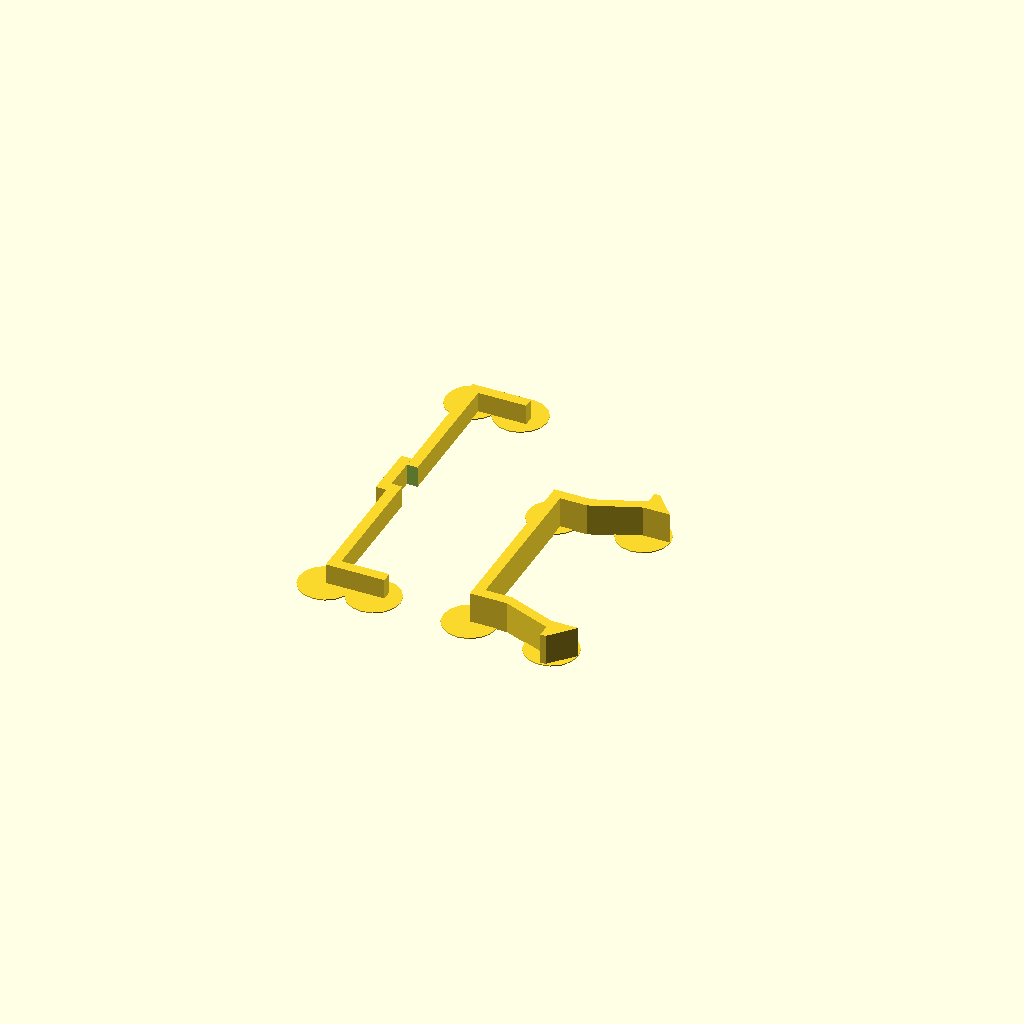
Cell 1: rendered with the file's own defaults.
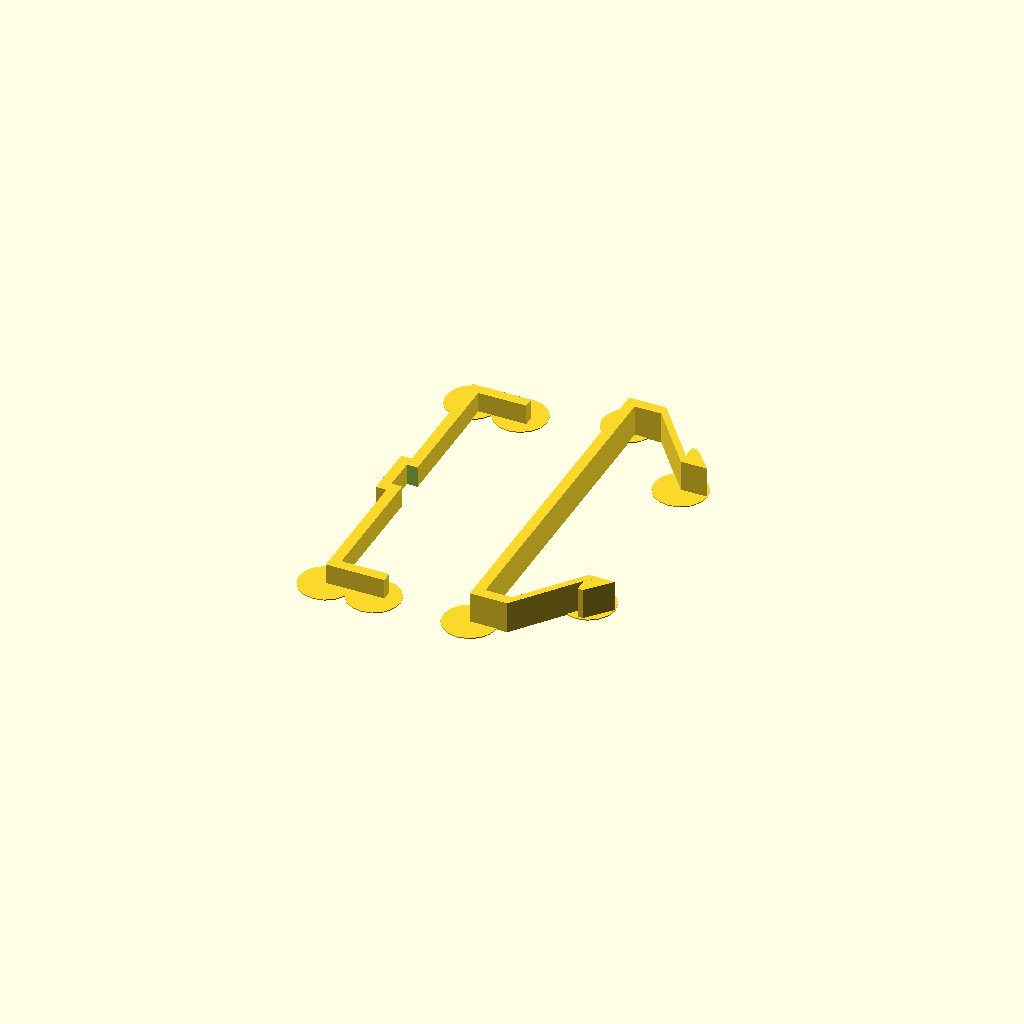
Cell 2 — battery_width set to 60, the other parameters unchanged.
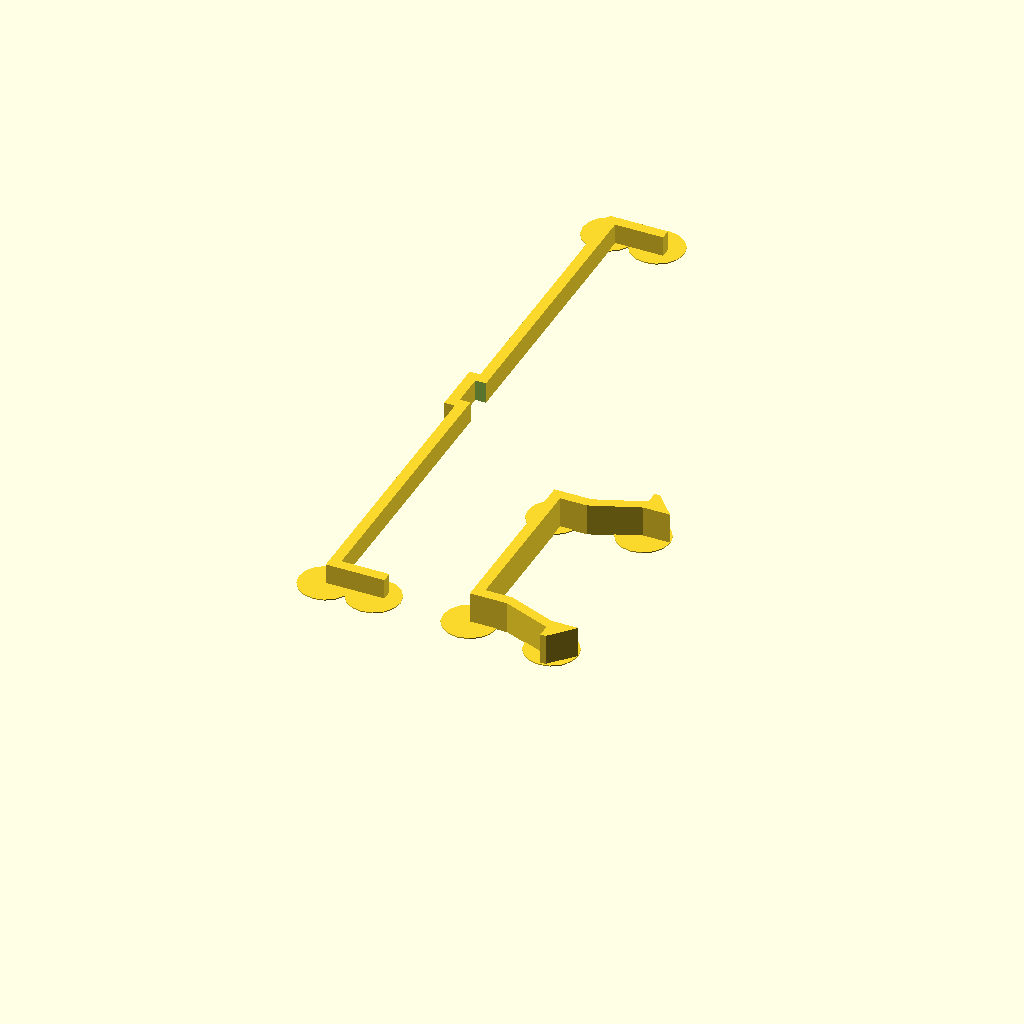
Cell 3: battery_length = 110 (everything else at default).
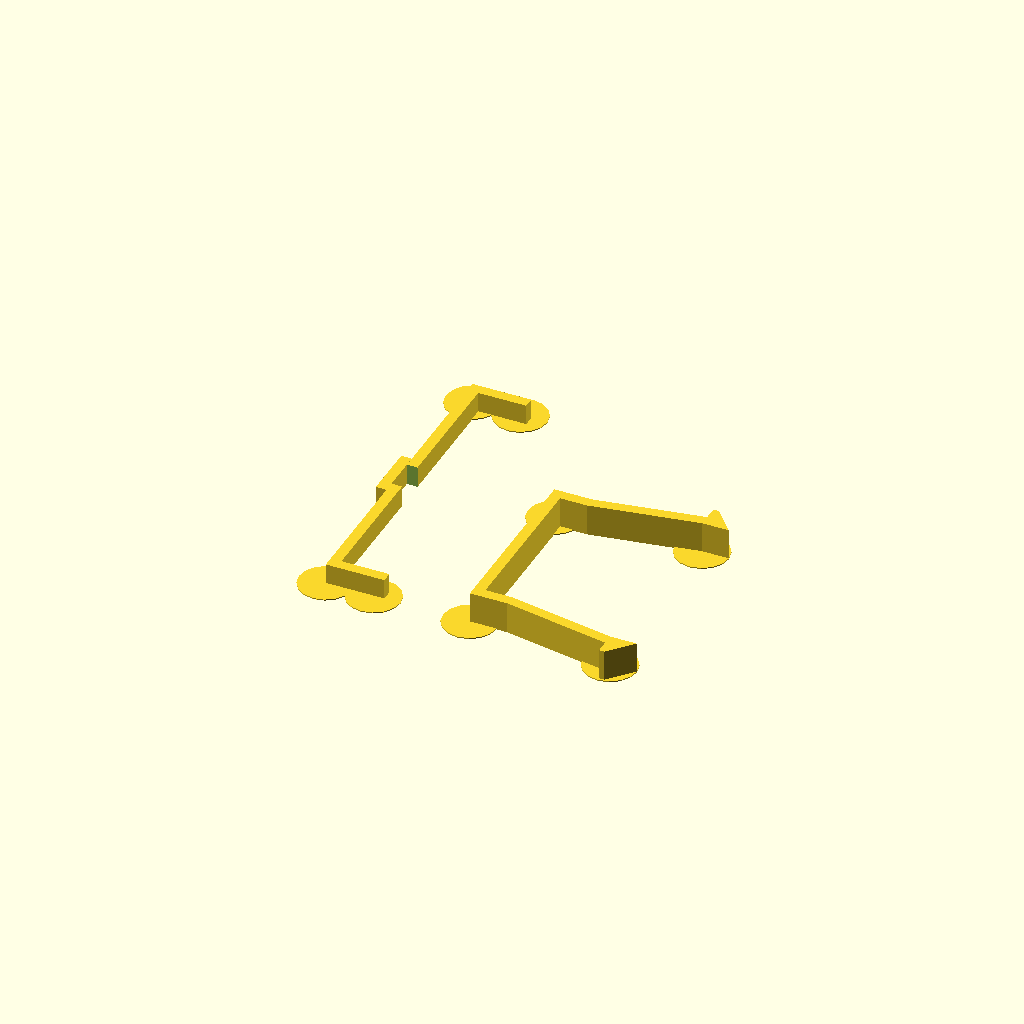
Cell 4: battery_height = 22 (everything else at default).
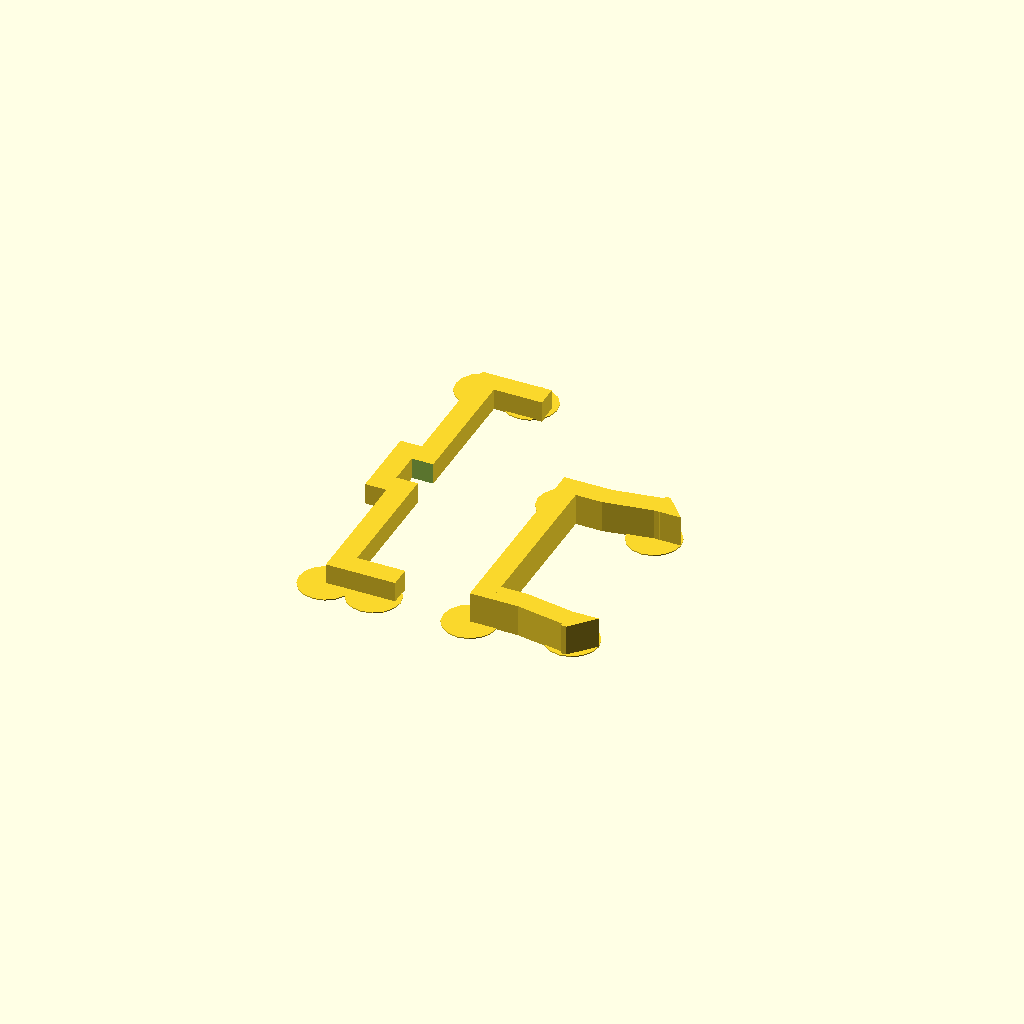
Cell 5 — wall_size set to 4, the other parameters unchanged.
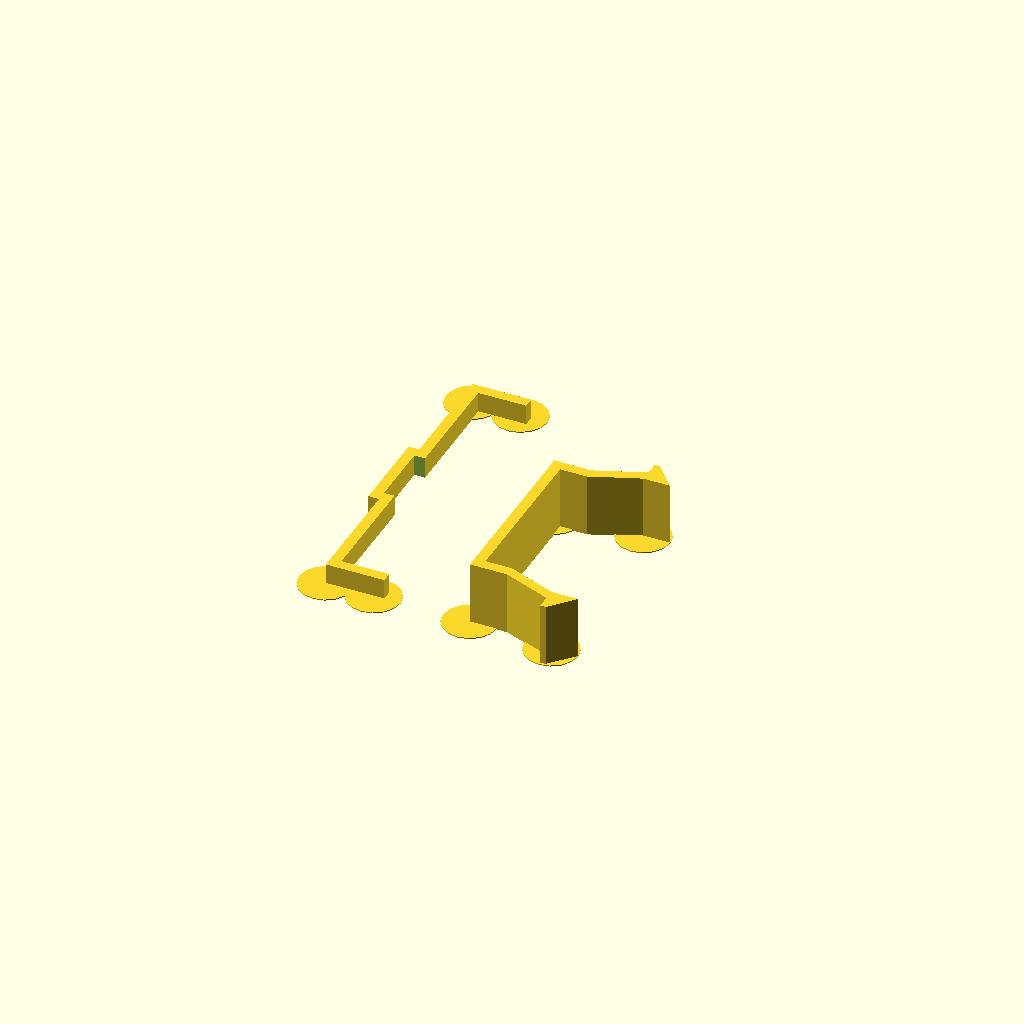
Cell 6 — heightA set to 12, the other parameters unchanged.
All cells are drawn from one camera (rotation 55°, 0°, 25°, orthographic, colour scheme Cornfield), so only the parameter changes between them.
OpenSCAD source file inputs/thingiverse/files/thing-2086873/files/bat-clip.scad:
// Matches turnigy nano-tech 2S 460mAh 25-40C
battery_width = 30;
battery_length = 55;
battery_height = 11;

// Matches two turnigy nano-tech 1S 750mAh 35-70C back-to-back
//battery_width = 27;
//battery_length = 44;
//battery_height = 25.5;

// general 'strength' of parts
wall_size = 2;

// part A (clipping into frame)
// heightA: 6mm originally, 8mm+ for higher batteries
heightA = 6; // width of the main battery touching part
// fixed_part_length: 5mm originally, 15mm+ for longer batteries
fixed_part_length = 5; // non-angled clip part
distance_to_top = 3; // distance between battery top and frame bottom (FC screw head height)
distance_at_top = 41; // distance between clip 'prongs' on holding end
helper_width = 4.5; // triangle-guide overlap
helper_height = 4; // triangle-guide height
helper_offset = 1; // triangle-guide base height

// part B, glued to part A
heightB = 4; // width of the long support bar
small_arm_length = 9; // height of arms holding battery at long ends
cutout_length = heightA + 0.2; // heightA + some clearance
support_length = cutout_length + (2 * wall_size); // length of bar under the cutout (where glue goes)

// calculation helpers
real_height = battery_height + distance_to_top;
dynamic_part_length = real_height - fixed_part_length;
dynamic_part_width = ((distance_at_top - battery_width) / 2) - wall_size;

// print support helpers
helper_disc_diameter = 10;
helper_disc_height = 0.2;

module dynamicPart() {
    points = [
        [  0,  0,  0 ], // 0
        [ dynamic_part_length,  -dynamic_part_width,  0 ], // 1
        [ dynamic_part_length,  wall_size - dynamic_part_width,  0 ], // 2
        [  0,  wall_size,  0 ], // 3
        [  0,  0,  heightA ], // 4
        [ dynamic_part_length,  -dynamic_part_width,  heightA ], // 5
        [ dynamic_part_length,  wall_size - dynamic_part_width,  heightA ], // 6
        [  0,  wall_size,  heightA ]]; // 7
  
    faces = [
        [ 0, 1, 2, 3 ],  // bottom
        [ 4, 5, 1, 0 ],  // front
        [ 7, 6, 5, 4 ],  // top
        [ 5, 6, 2, 1 ],  // right
        [ 6, 7, 3, 2 ],  // back
        [ 7, 4, 0, 3 ]]; // left
    
    polyhedron(points, faces);
}

module helper() {
    points = [
        [  0,  0,  0 ], // 0
        [ helper_height,  helper_width,  0 ], // 1
        [ 0,  helper_width,  0 ], // 2
        [  0,  0,  heightA ], // 3
        [ helper_height,  helper_width,  heightA ], // 4
        [ 0,  helper_width,  heightA ]]; // 5
  
    faces = [
        [ 0, 1, 2 ],     // bottom
        [ 5, 4, 3 ],     // top
        [ 2, 1, 4, 5 ],  // right
        [ 0, 2, 5, 3 ],  // back
        [ 3, 4, 1, 0 ]]; // left
    
    translate([helper_offset, 0, 0])
        polyhedron(points, faces);
    
    cube([helper_offset, helper_width, heightA]);
}

module partA() {
    // central part
    cube([wall_size, battery_width + (2 * wall_size), heightA]);
    
    // fixed parts
    translate([wall_size, 0, 0])
        cube([fixed_part_length, wall_size, heightA]);
    
    translate([wall_size, battery_width + wall_size, 0])
        cube([fixed_part_length, wall_size, heightA]);
    
    // dynamic parts
    translate([wall_size + fixed_part_length, 0, 0])
        dynamicPart();
    
    translate([wall_size + fixed_part_length, battery_width + (2 * wall_size), heightA])
        rotate([180, 0, 0])
            dynamicPart();
    
    // top guides
    translate([wall_size + fixed_part_length + dynamic_part_length, -dynamic_part_width - helper_width + wall_size, 0])
    helper();
    
    translate([wall_size + fixed_part_length + dynamic_part_length, battery_width + dynamic_part_width + helper_width + wall_size, heightA])
        rotate([180, 0, 0])
        helper();
        
    cylinder(d = helper_disc_diameter, h = helper_disc_height);
    
    translate([0, battery_width + (2 * wall_size), 0])
        cylinder(d = helper_disc_diameter, h = helper_disc_height);
        
    translate([wall_size + fixed_part_length + dynamic_part_length, battery_width + dynamic_part_width + wall_size, 0])
        cylinder(d = helper_disc_diameter, h = helper_disc_height);
    
    translate([wall_size + fixed_part_length + dynamic_part_length, -dynamic_part_width + wall_size, 0])
        cylinder(d = helper_disc_diameter, h = helper_disc_height);
}

module partB() {
    // central part
    difference() {
        cube([wall_size, battery_length + (2 * wall_size), heightB]);
        
        translate([-1, wall_size + ((battery_length - cutout_length) / 2), -1])
            cube([wall_size + 2, cutout_length, heightB + 2]);
    }
    
    // support
    translate([-wall_size, wall_size + ((battery_length - support_length) / 2), 0])
        cube([wall_size, support_length, heightB]);
    
    // lower arm
    translate([wall_size, 0, 0])
        cube([small_arm_length, wall_size, heightB]);
    
    // upper arm
    translate([wall_size, battery_length + wall_size, 0])
        cube([small_arm_length, wall_size, heightB]);
    
    cylinder(d = helper_disc_diameter, h = helper_disc_height);
    
    translate([0, battery_length + (2 * wall_size), 0])
        cylinder(d = helper_disc_diameter, h = helper_disc_height);
    
    translate([small_arm_length, 0, 0])
        cylinder(d = helper_disc_diameter, h = helper_disc_height);
    
    translate([small_arm_length, battery_length + (2 * wall_size), 0])
        cylinder(d = helper_disc_diameter, h = helper_disc_height);
}

// ---------------------------------------

partA();

translate([-3 * small_arm_length, 0, 0])
    partB();

// ---------------------------------------

// Visualization:
/*
translate([0, heightB / 2, 0])
rotate([0, -90, 90])
    partA();

translate([(-battery_width + heightB) / 2 - wall_size, (-battery_length - wall_size) / 2 - wall_size, 0])
rotate([0, -90, 0])
    partB();

%translate([-(battery_width + heightB) / 2, -1, battery_height / 2 + wall_size])
    cube([battery_width, battery_length, battery_height], true);

%translate([-(battery_width + heightB) / 2, -1, battery_height + wall_size + distance_to_top - 1])
    cube([battery_width, battery_length, 1], true);
*/
Customizer parameters (derived from the source; name, type, default, range or options):
battery_width: number, default 30
battery_length: number, default 55
battery_height: number, default 11
wall_size: number, default 2
heightA: number, default 6
fixed_part_length: number, default 5
distance_to_top: number, default 3
distance_at_top: number, default 41
helper_width: number, default 4.5
helper_height: number, default 4
helper_offset: number, default 1
heightB: number, default 4
small_arm_length: number, default 9
helper_disc_diameter: number, default 10
helper_disc_height: number, default 0.2
